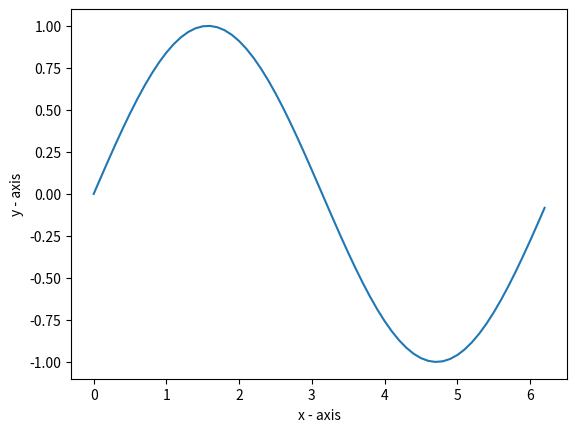

Recreate this plot in Python.
from math import pi
import matplotlib.pyplot as plt
import numpy as np

x=np.arange(0,2*(np.pi),0.1)
type(x)
y=np.sin(x)
plt.plot(x, y) 
plt.xlabel('x - axis')
plt.ylabel('y - axis')
plt.show() 